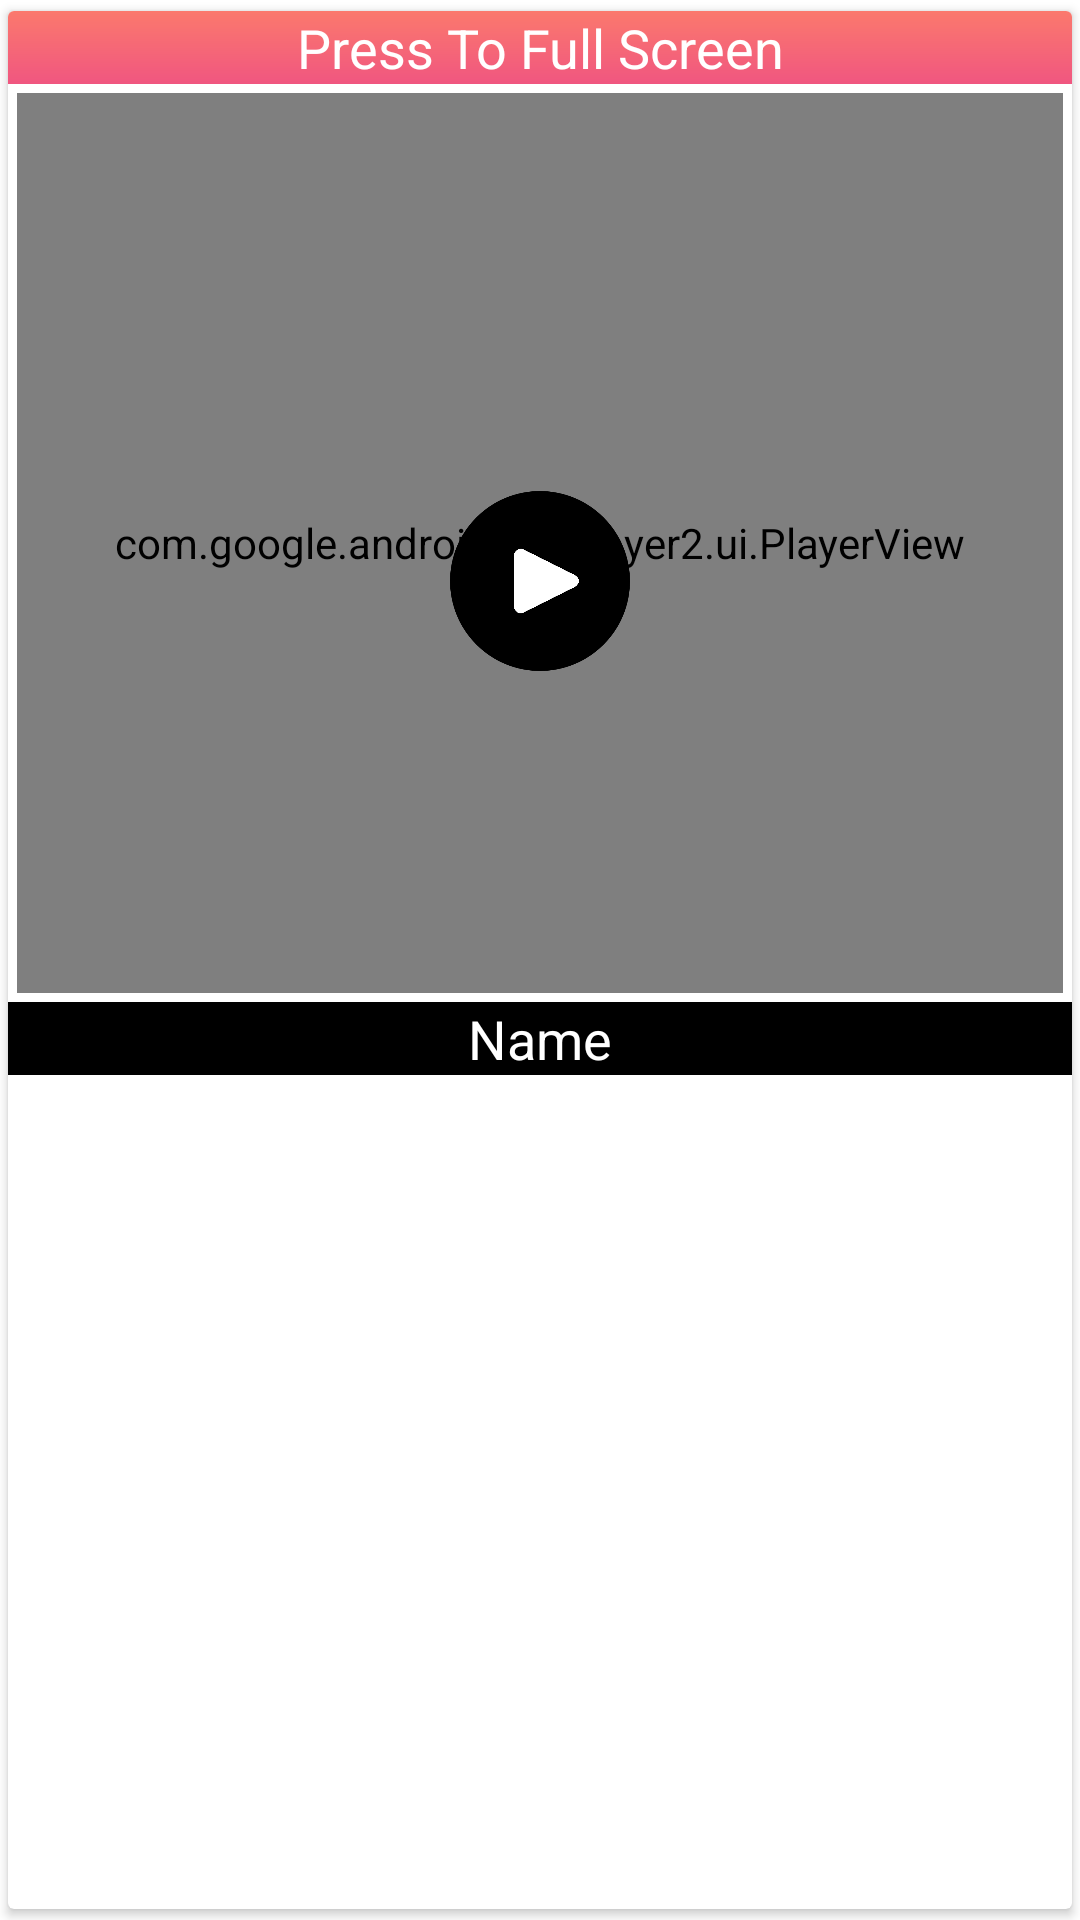

Here is an Android app screen rendered from its layout file. Give the layout XML and the strings, colors and styles it references.
<!-- AndroidManifest.xml: application theme Theme.VideoStatusUserLatest -->
<!-- res/layout/item.xml -->
<?xml version="1.0" encoding="utf-8"?>
<androidx.cardview.widget.CardView xmlns:android="http://schemas.android.com/apk/res/android"
    xmlns:app="http://schemas.android.com/apk/res-auto"
    android:layout_width="match_parent"
    android:layout_height="wrap_content"
    android:background="@color/colorBlack"
    app:cardCornerRadius="2dp"
    app:cardUseCompatPadding="true">

    <LinearLayout
            android:layout_width="match_parent"
            android:layout_height="wrap_content"
            android:orientation="vertical">

            <TextView
                android:id="@+id/pressToFullScreen"
                android:layout_width="match_parent"
                android:layout_height="wrap_content"
                android:gravity="center"
                android:background="@drawable/bg_gradient"
                android:text="Press To Full Screen"
                android:textColor="@android:color/white"
                android:textColorHint="@color/colorBlack"
                android:textSize="18sp" />

        <com.google.android.exoplayer2.ui.PlayerView
            android:id="@+id/exoplayer_item"
            android:layout_width="match_parent"
            android:layout_height="300dp"
            android:layout_margin="3dp"
            app:resize_mode="fill"
            app:use_controller="false" />

        <TextView
            android:id="@+id/tv_item_name"
            android:layout_width="match_parent"
            android:layout_height="wrap_content"
            android:gravity="center"
            android:background="@color/black"
            android:text="Name"
            android:textColor="@android:color/white"
            android:textSize="18sp" />

            

    </LinearLayout>

    <ImageView
        android:id="@+id/playButton"
        android:layout_marginTop="160dp"
        android:layout_width="60dp"
        android:layout_height="60dp"
        android:src="@drawable/play_button"
        android:layout_gravity="center_horizontal"
        />




</androidx.cardview.widget.CardView>
<!-- resources referenced by this layout -->
<resources>
  <color name="black">#FF000000</color>
  <color name="colorBlack">#000000</color>
  <!-- drawable bg_gradient (drawable) -->
  <?xml version="1.0" encoding="utf-8"?>
  <shape xmlns:android="http://schemas.android.com/apk/res/android" android:shape="rectangle">
      <gradient android:angle="270" android:startColor="#fb796d" android:endColor="#f05680" />
  
  </shape>
  <!-- drawable play_button: png bitmap (drawable-v24, 11088 bytes) -->
  <style name="Theme.VideoStatusUserLatest" parent="Theme.MaterialComponents.DayNight.DarkActionBar">
          
          <item name="colorPrimary">@color/colorPrimary</item>
          <item name="colorPrimaryVariant">@color/colorPrimaryDark</item>
          <item name="colorOnPrimary">@color/white</item>
          
          <item name="colorSecondary">@color/teal_200</item>
          <item name="colorSecondaryVariant">@color/teal_700</item>
          <item name="colorOnSecondary">@color/black</item>
          
          <item name="android:statusBarColor" tools:targetApi="l">?attr/colorPrimaryVariant</item>
          
      </style>
  <color name="colorPrimary">#e65349</color>
  <color name="colorPrimaryDark">#DC1103</color>
  <color name="white">#FFFFFFFF</color>
  <color name="teal_200">#FF03DAC5</color>
  <color name="teal_700">#FF018786</color>
</resources>
